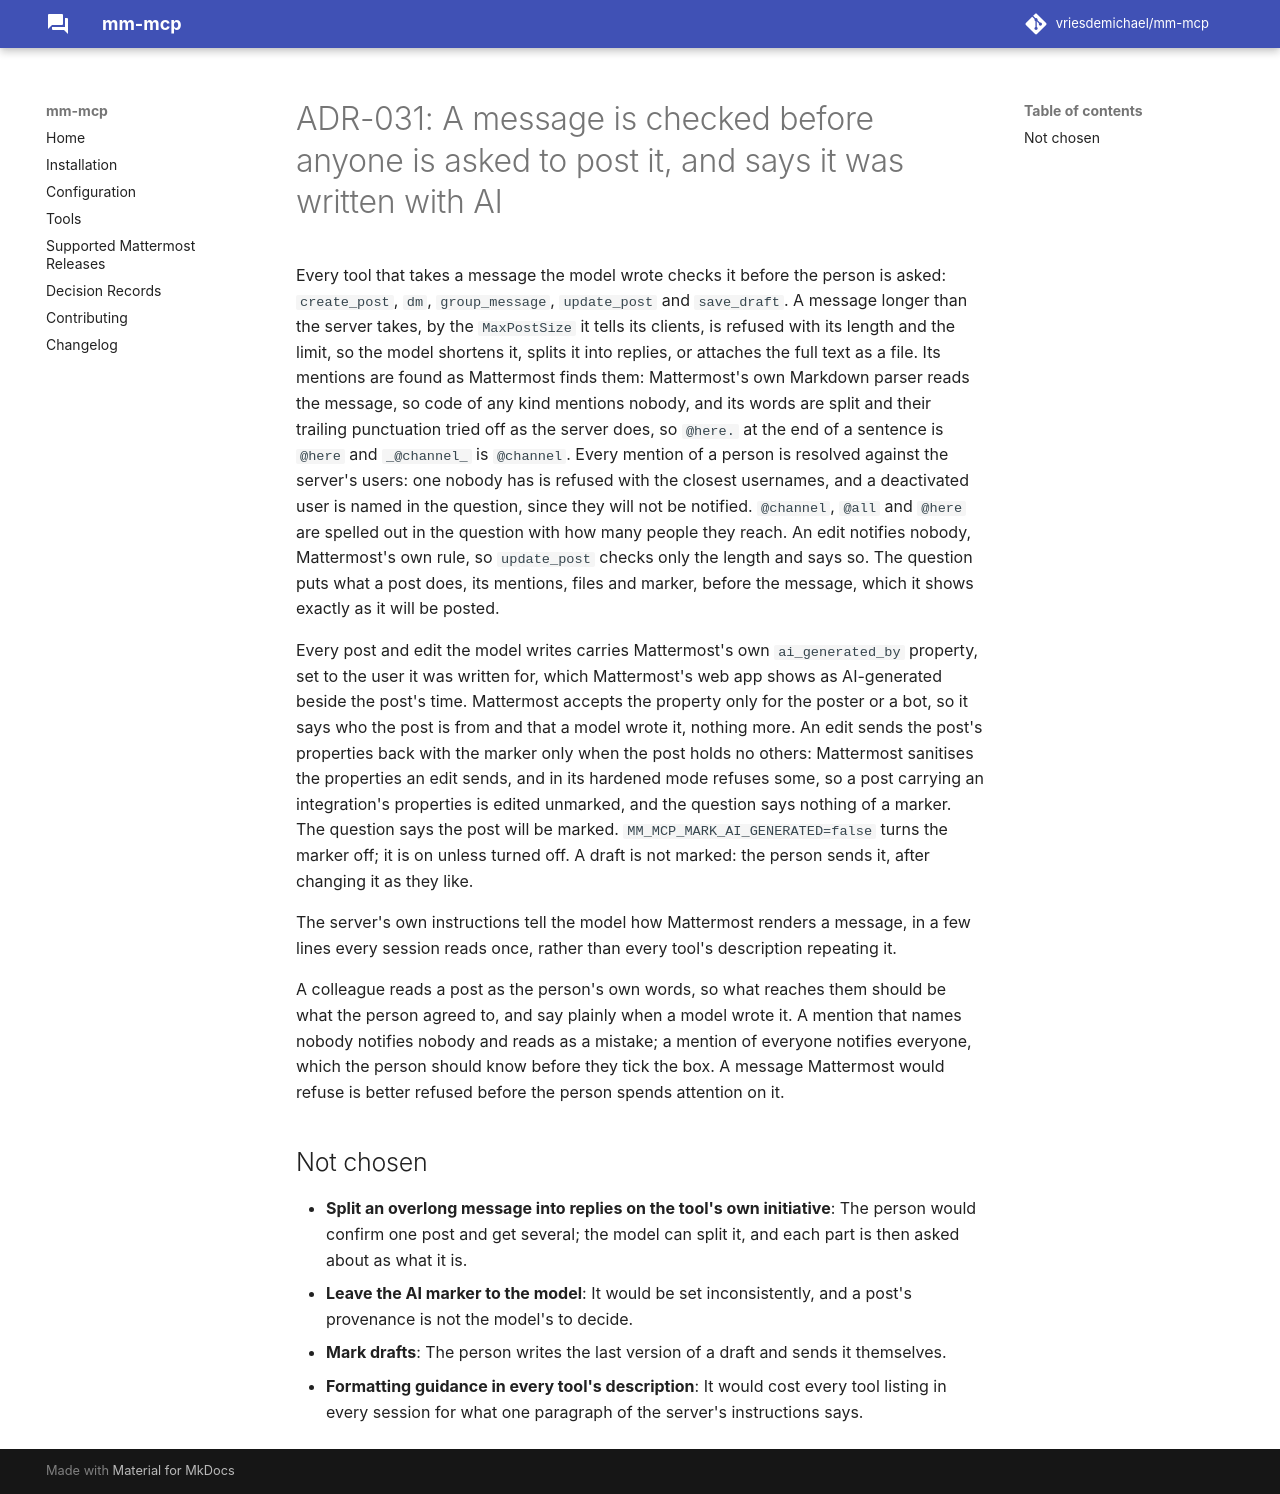

repository: vriesdemichael/mattermost-mcp · page: v0.1/adr/031-a-message-is-checked-before-anyone-is-asked-to-post-it/index.html · generator: mkdocs

---
search:
  boost: 0.3
---

# ADR-031: A message is checked before anyone is asked to post it, and says it was written with AI

Every tool that takes a message the model wrote checks it before the person is asked: `create_post`, `dm`, `group_message`, `update_post` and `save_draft`. A message longer than the server takes, by the `MaxPostSize` it tells its clients, is refused with its length and the limit, so the model shortens it, splits it into replies, or attaches the full text as a file. Its mentions are found as Mattermost finds them: Mattermost's own Markdown parser reads the message, so code of any kind mentions nobody, and its words are split and their trailing punctuation tried off as the server does, so `@here.` at the end of a sentence is `@here` and `_@channel_` is `@channel`. Every mention of a person is resolved against the server's users: one nobody has is refused with the closest usernames, and a deactivated user is named in the question, since they will not be notified. `@channel`, `@all` and `@here` are spelled out in the question with how many people they reach. An edit notifies nobody, Mattermost's own rule, so `update_post` checks only the length and says so. The question puts what a post does, its mentions, files and marker, before the message, which it shows exactly as it will be posted.

Every post and edit the model writes carries Mattermost's own `ai_generated_by` property, set to the user it was written for, which Mattermost's web app shows as AI-generated beside the post's time. Mattermost accepts the property only for the poster or a bot, so it says who the post is from and that a model wrote it, nothing more. An edit sends the post's properties back with the marker only when the post holds no others: Mattermost sanitises the properties an edit sends, and in its hardened mode refuses some, so a post carrying an integration's properties is edited unmarked, and the question says nothing of a marker. The question says the post will be marked. `MM_MCP_MARK_AI_GENERATED=false` turns the marker off; it is on unless turned off. A draft is not marked: the person sends it, after changing it as they like.

The server's own instructions tell the model how Mattermost renders a message, in a few lines every session reads once, rather than every tool's description repeating it.

A colleague reads a post as the person's own words, so what reaches them should be what the person agreed to, and say plainly when a model wrote it. A mention that names nobody notifies nobody and reads as a mistake; a mention of everyone notifies everyone, which the person should know before they tick the box. A message Mattermost would refuse is better refused before the person spends attention on it.

## Not chosen

- **Split an overlong message into replies on the tool's own initiative**: The person would confirm one post and get several; the model can split it, and each part is then asked about as what it is.
- **Leave the AI marker to the model**: It would be set inconsistently, and a post's provenance is not the model's to decide.
- **Mark drafts**: The person writes the last version of a draft and sends it themselves.
- **Formatting guidance in every tool's description**: It would cost every tool listing in every session for what one paragraph of the server's instructions says.
